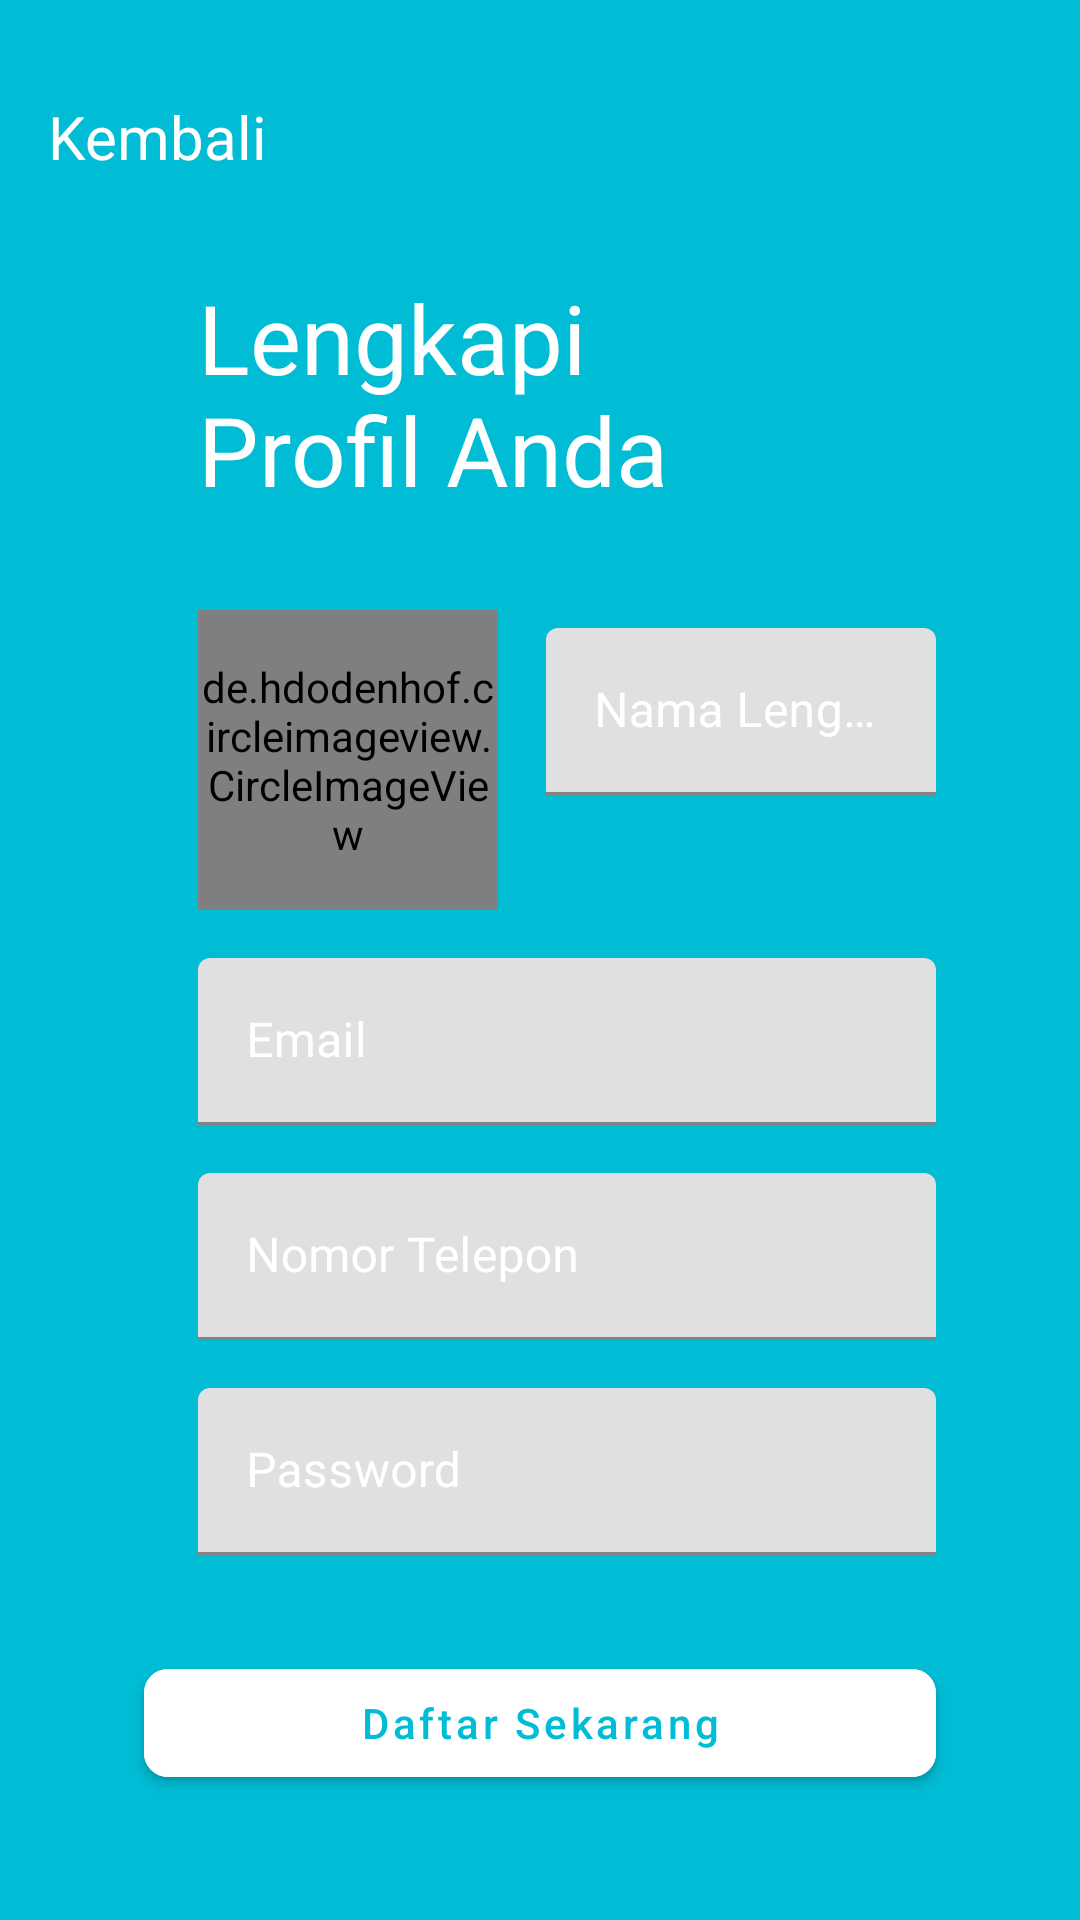

This screen was rendered from an Android layout file. Write that file and the resources it references.
<!-- AndroidManifest.xml: application theme AppTheme -->
<!-- res/layout/activity_register.xml -->
<?xml version="1.0" encoding="utf-8"?>
<android.support.constraint.ConstraintLayout xmlns:android="http://schemas.android.com/apk/res/android"
    xmlns:app="http://schemas.android.com/apk/res-auto"
    xmlns:tools="http://schemas.android.com/tools"
    android:layout_width="match_parent"
    android:background="@color/teal"
    android:layout_height="match_parent"
    android:paddingLeft="16dp"
    android:paddingRight="16dp"
    android:paddingBottom="16dp"
    android:paddingTop="32dp"
    tools:context=".Register.RegisterActivity">

    <RelativeLayout
        android:id="@+id/back_layout"
        android:layout_width="wrap_content"
        app:layout_constraintStart_toStartOf="parent"
        app:layout_constraintTop_toTopOf="parent"
        android:layout_height="wrap_content">
        <ImageButton
            android:layout_centerVertical="true"
            android:id="@+id/back_btn"
            android:layout_width="wrap_content"
            android:layout_height="wrap_content"
            android:background="@android:color/transparent"
            android:src="@drawable/ic_chevron_left_24dp"
            />

        <TextView
            android:layout_centerVertical="true"
            android:layout_toEndOf="@id/back_btn"
            android:layout_width="wrap_content"
            android:layout_height="wrap_content"
            android:text="Kembali"
            android:textColor="@android:color/white"
            android:textSize="20sp"
            />
    </RelativeLayout>


    <TextView
        android:id="@+id/textView4"
        android:layout_width="wrap_content"
        android:layout_height="wrap_content"
        android:layout_marginStart="50dp"
        android:layout_marginTop="32dp"
        android:text="@string/lengkapi_profil"
        android:textColor="@android:color/white"
        android:textSize="32sp"
        app:layout_constraintStart_toStartOf="parent"
        app:layout_constraintTop_toBottomOf="@+id/back_layout" />

    <RelativeLayout
        android:id="@+id/foto_nama_layout"
        android:layout_width="wrap_content"
        app:layout_constraintStart_toStartOf="parent"
        app:layout_constraintTop_toBottomOf="@+id/textView4"
        android:layout_height="wrap_content">
        <de.hdodenhof.circleimageview.CircleImageView
            android:id="@+id/foto_profil"
            android:layout_width="100dp"
            android:layout_height="100dp"
            android:layout_marginLeft="50dp"
            android:layout_marginTop="32dp"
            android:src="@android:color/white"
            app:civ_border_color="@android:color/white"
            app:civ_border_width="2dp"
            />

        <android.support.design.widget.TextInputLayout
            android:layout_centerVertical="true"
            android:layout_width="match_parent"
            android:layout_height="wrap_content"
            android:layout_marginStart="16dp"
            android:layout_marginTop="64dp"
            android:layout_marginEnd="32dp"
            android:hint="Nama Lengkap"
            android:layout_toEndOf="@id/foto_profil"
            android:textColorHint="@android:color/white"
            >

            <android.support.design.widget.TextInputEditText
                android:textColor="@android:color/white"
                android:inputType="textCapWords"
                android:id="@+id/tie_nama_lengkap"
                android:layout_width="match_parent"
                android:layout_height="wrap_content" />
        </android.support.design.widget.TextInputLayout>
    </RelativeLayout>


    <android.support.design.widget.TextInputLayout
        android:id="@+id/textInputLayout3"
        android:layout_width="match_parent"
        android:layout_height="wrap_content"
        android:layout_marginStart="50dp"
        android:layout_marginTop="16dp"
        android:layout_marginEnd="32dp"
        android:hint="Email"
        android:textColorHint="@android:color/white"
        app:layout_constraintEnd_toEndOf="parent"
        app:layout_constraintStart_toStartOf="parent"
        app:layout_constraintTop_toBottomOf="@+id/foto_nama_layout">

        <android.support.design.widget.TextInputEditText
            android:textColor="@android:color/white"
            android:inputType="textEmailAddress"
            android:id="@+id/tie_email"
            android:layout_width="match_parent"
            android:layout_height="wrap_content" />
    </android.support.design.widget.TextInputLayout>

    <android.support.design.widget.TextInputLayout
        android:id="@+id/textInputLayout4"
        android:layout_width="match_parent"
        android:layout_height="wrap_content"
        android:layout_marginStart="50dp"
        android:layout_marginTop="16dp"
        android:layout_marginEnd="32dp"
        android:hint="Nomor Telepon"
        android:textColorHint="@android:color/white"
        app:layout_constraintEnd_toEndOf="parent"
        app:layout_constraintHorizontal_bias="0.25"
        app:layout_constraintStart_toStartOf="parent"
        app:layout_constraintTop_toBottomOf="@+id/textInputLayout3">

        <android.support.design.widget.TextInputEditText
            android:textColor="@android:color/white"
            android:inputType="phone"
            android:id="@+id/tie_telepon"
            android:layout_width="match_parent"
            android:layout_height="wrap_content" />
    </android.support.design.widget.TextInputLayout>

    <android.support.design.widget.TextInputLayout
        android:id="@+id/textInputLayout5"
        android:layout_width="match_parent"
        android:layout_height="wrap_content"
        android:layout_marginStart="50dp"
        android:layout_marginTop="16dp"
        android:layout_marginEnd="32dp"
        android:hint="Password"
        android:textColorHint="@android:color/white"
        app:layout_constraintEnd_toEndOf="parent"
        app:layout_constraintStart_toStartOf="parent"
        app:layout_constraintTop_toBottomOf="@+id/textInputLayout4">

        <android.support.design.widget.TextInputEditText
            android:inputType="textPassword"
            android:textColor="@android:color/white"
            android:id="@+id/tie_password"
            android:layout_width="match_parent"
            android:layout_height="wrap_content" />
    </android.support.design.widget.TextInputLayout>

    <android.support.design.button.MaterialButton
        android:id="@+id/btn_register"
        android:layout_width="match_parent"
        android:layout_height="wrap_content"
        android:layout_marginStart="32dp"
        android:layout_marginTop="32dp"
        android:layout_marginEnd="32dp"
        android:backgroundTint="@android:color/white"
        android:text="Daftar Sekarang"
        android:textAllCaps="false"
        android:textColor="@color/teal"
        app:cornerRadius="8dp"
        app:layout_constraintEnd_toEndOf="parent"
        app:layout_constraintStart_toStartOf="parent"
        app:layout_constraintTop_toBottomOf="@+id/textInputLayout5" />

    <ProgressBar
        android:id="@+id/progress_bar_register"
        android:layout_width="52dp"
        android:layout_height="51dp"
        android:layout_marginStart="8dp"
        android:layout_marginTop="32dp"
        android:layout_marginEnd="8dp"
        android:indeterminateTint="@color/orange"
        android:visibility="gone"
        app:layout_constraintEnd_toEndOf="parent"
        app:layout_constraintStart_toStartOf="parent"
        app:layout_constraintTop_toBottomOf="@+id/btn_register" />

    <TextView
        android:id="@+id/error_text"
        android:layout_width="wrap_content"
        android:layout_height="wrap_content"
        android:layout_marginStart="8dp"
        android:layout_marginTop="16dp"
        android:layout_marginEnd="8dp"
        android:text="Failed Register"
        android:textColor="@color/red"
        android:textStyle="bold"
        android:visibility="gone"
        app:layout_constraintEnd_toEndOf="parent"
        app:layout_constraintHorizontal_bias="0.498"
        app:layout_constraintStart_toStartOf="parent"
        app:layout_constraintTop_toBottomOf="@+id/progress_bar_register" />

</android.support.constraint.ConstraintLayout>
<!-- resources referenced by this layout -->
<resources>
  <color name="orange">#FF7139</color>
  <color name="red">#E71818</color>
  <color name="teal">#00BCD4</color>
  <string name="lengkapi_profil">Lengkapi\nProfil Anda</string>
  <style name="AppTheme" parent="Theme.MaterialComponents.Light.NoActionBar">
          
          <item name="colorPrimary">@color/colorPrimary</item>
          <item name="colorPrimaryDark">@color/colorPrimaryDark</item>
          <item name="colorAccent">@color/colorAccent</item>
          <item name="android:windowTranslucentStatus">true</item>
          <item name="windowActionBar">false</item>
          <item name="colorControlNormal">@android:color/white</item>
          <item name="colorControlActivated">@android:color/white</item>
          <item name="colorControlHighlight">@android:color/white</item>
          <item name="android:spinnerDropDownItemStyle">@style/mySpinnerItemStyle</item>
      </style>
  <color name="colorPrimary">#008577</color>
  <color name="colorPrimaryDark">#00574B</color>
  <color name="colorAccent">#fff</color>
  <style name="mySpinnerItemStyle" parent="@android:style/Widget.Holo.DropDownItem.Spinner">
          <item name="android:textColor">@android:color/white</item>
      </style>
</resources>
